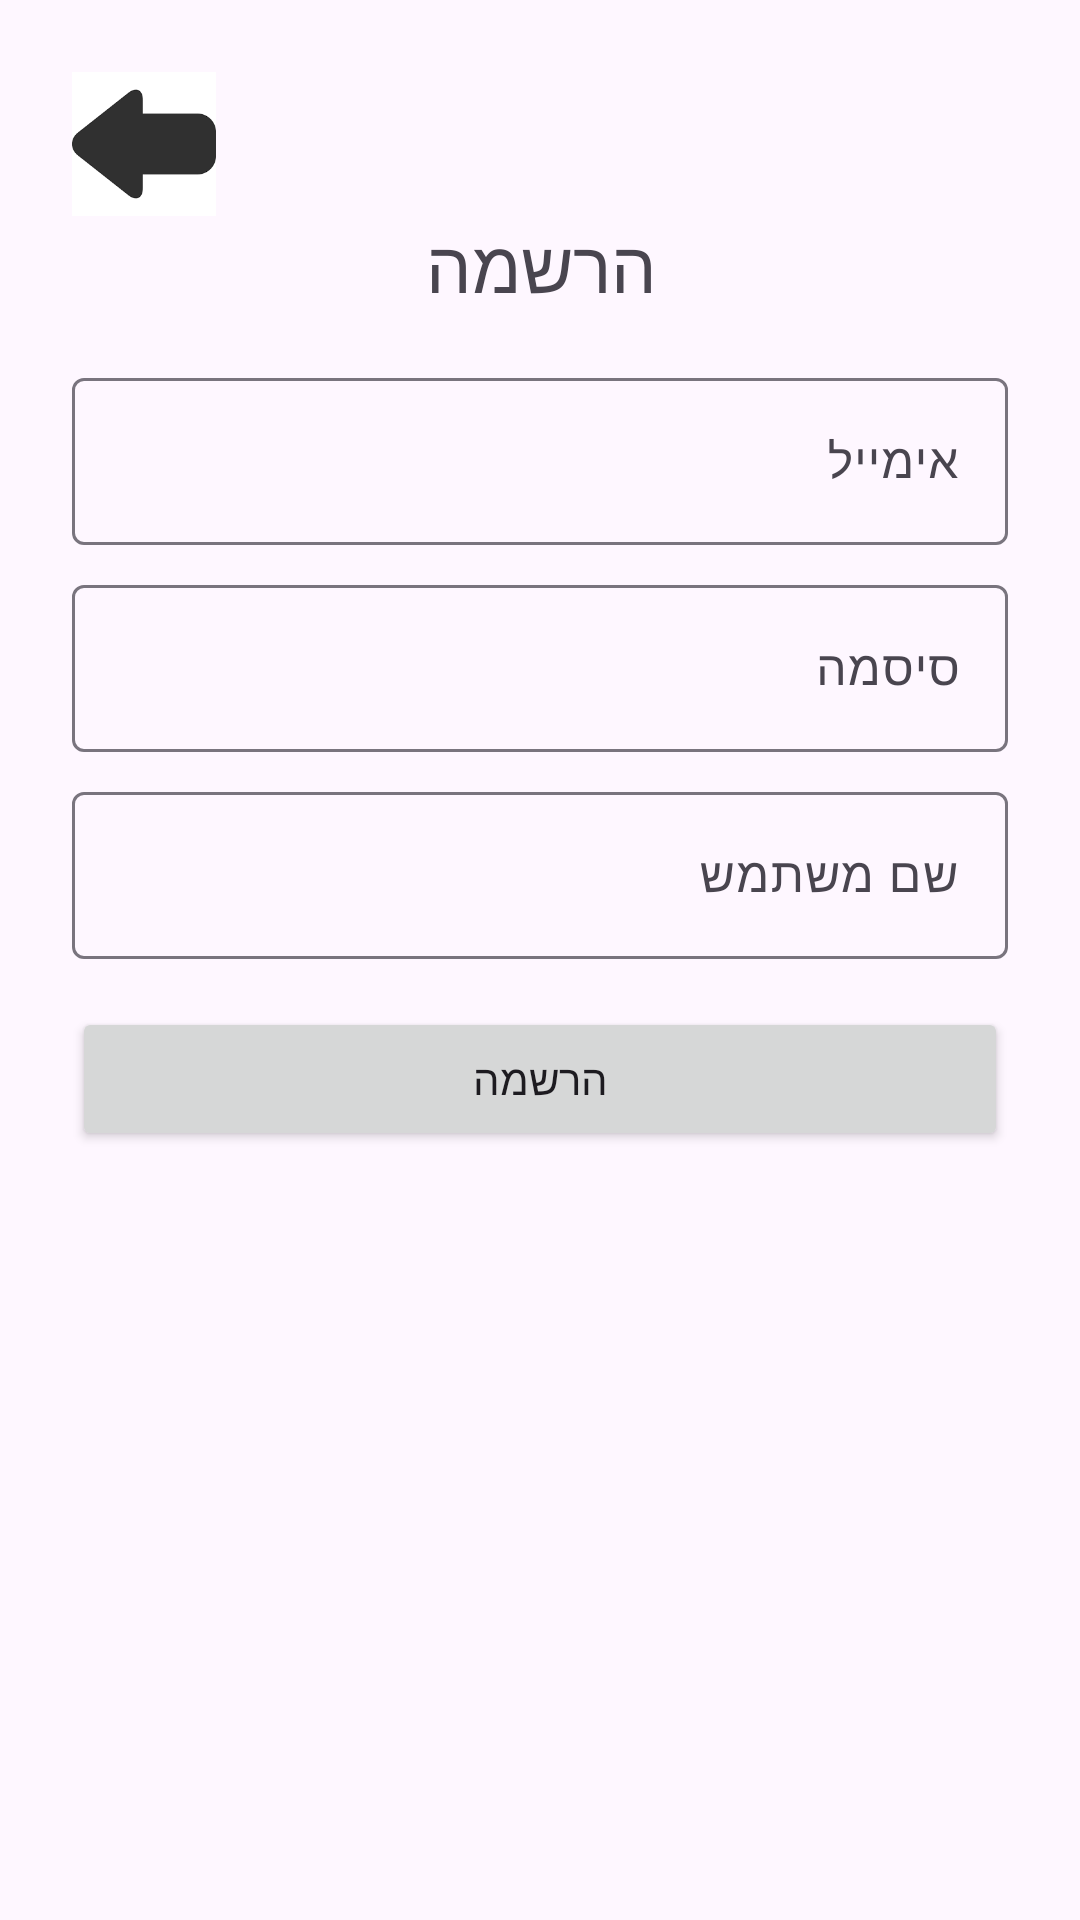

Here is an Android app screen rendered from its layout file. Give the layout XML and the strings, colors and styles it references.
<!-- AndroidManifest.xml: application theme Theme.Minesweeper -->
<!-- res/layout/activity_register.xml -->
<?xml version="1.0" encoding="utf-8"?>
<ScrollView xmlns:android="http://schemas.android.com/apk/res/android"
    android:layout_width="match_parent"
    android:layout_height="match_parent"
    xmlns:app="http://schemas.android.com/apk/res-auto"
    android:fillViewport="true">

    <LinearLayout
        android:layout_width="match_parent"
        android:layout_height="wrap_content"
        android:padding="24dp"
        android:orientation="vertical">

        <ImageButton
            android:id="@+id/backBtn"
            android:layout_width="48dp"
            android:layout_height="48dp"
            android:layout_gravity="left"
            android:background="@drawable/ic_back"
            android:padding="8dp"
            android:contentDescription="@string/back_button"
            app:tint="@android:color/black" />
        <TextView
            android:layout_width="wrap_content"
            android:layout_height="wrap_content"
            android:text="הרשמה"
            android:textSize="24sp"
            android:layout_gravity="center_horizontal"
            android:layout_marginBottom="16dp"/>

        <com.google.android.material.textfield.TextInputLayout
            android:layout_width="match_parent"
            android:layout_height="wrap_content"
            android:hint="אימייל"
            android:focusableInTouchMode="true">

            <com.google.android.material.textfield.TextInputEditText
                android:id="@+id/etEmail"
                android:layout_width="match_parent"
                android:layout_height="wrap_content"
                android:inputType="textEmailAddress"/>
        </com.google.android.material.textfield.TextInputLayout>

        <com.google.android.material.textfield.TextInputLayout
            android:layout_width="match_parent"
            android:layout_height="wrap_content"
            android:hint="סיסמה"
            android:layout_marginTop="8dp"
            android:focusableInTouchMode="true">

            <com.google.android.material.textfield.TextInputEditText
                android:id="@+id/etPassword"
                android:layout_width="match_parent"
                android:layout_height="wrap_content"
                android:inputType="textPassword"/>
        </com.google.android.material.textfield.TextInputLayout>

        <com.google.android.material.textfield.TextInputLayout
            android:layout_width="match_parent"
            android:layout_height="wrap_content"
            android:hint="שם משתמש"
            android:layout_marginTop="8dp"
            android:focusableInTouchMode="true">

            <com.google.android.material.textfield.TextInputEditText
                android:id="@+id/etUsername"
                android:layout_width="match_parent"
                android:layout_height="wrap_content"/>
        </com.google.android.material.textfield.TextInputLayout>

        <Button
            android:id="@+id/btnRegister"
            android:layout_width="match_parent"
            android:layout_height="wrap_content"
            android:layout_marginTop="16dp"
            android:text="הרשמה" />

        <ProgressBar
            android:id="@+id/progressBar"
            android:layout_width="wrap_content"
            android:layout_height="wrap_content"
            android:visibility="gone"
            android:layout_gravity="center_horizontal"
            android:layout_marginTop="12dp"/>

    </LinearLayout>

</ScrollView>
<!-- resources referenced by this layout -->
<resources>
  <!-- drawable ic_back: png bitmap (drawable, 1478 bytes) -->
  <string name="back_button">Back</string>
  <style name="Theme.Minesweeper" parent="Theme.Material3.Light">
          <item name="colorPrimary">@color/purple_500</item>
      </style>
  <!-- not gathered from this repository: default colours our renderer supplied (Android Studio template values) -->
  <color name="purple_500">#FF6200EE</color>
</resources>
